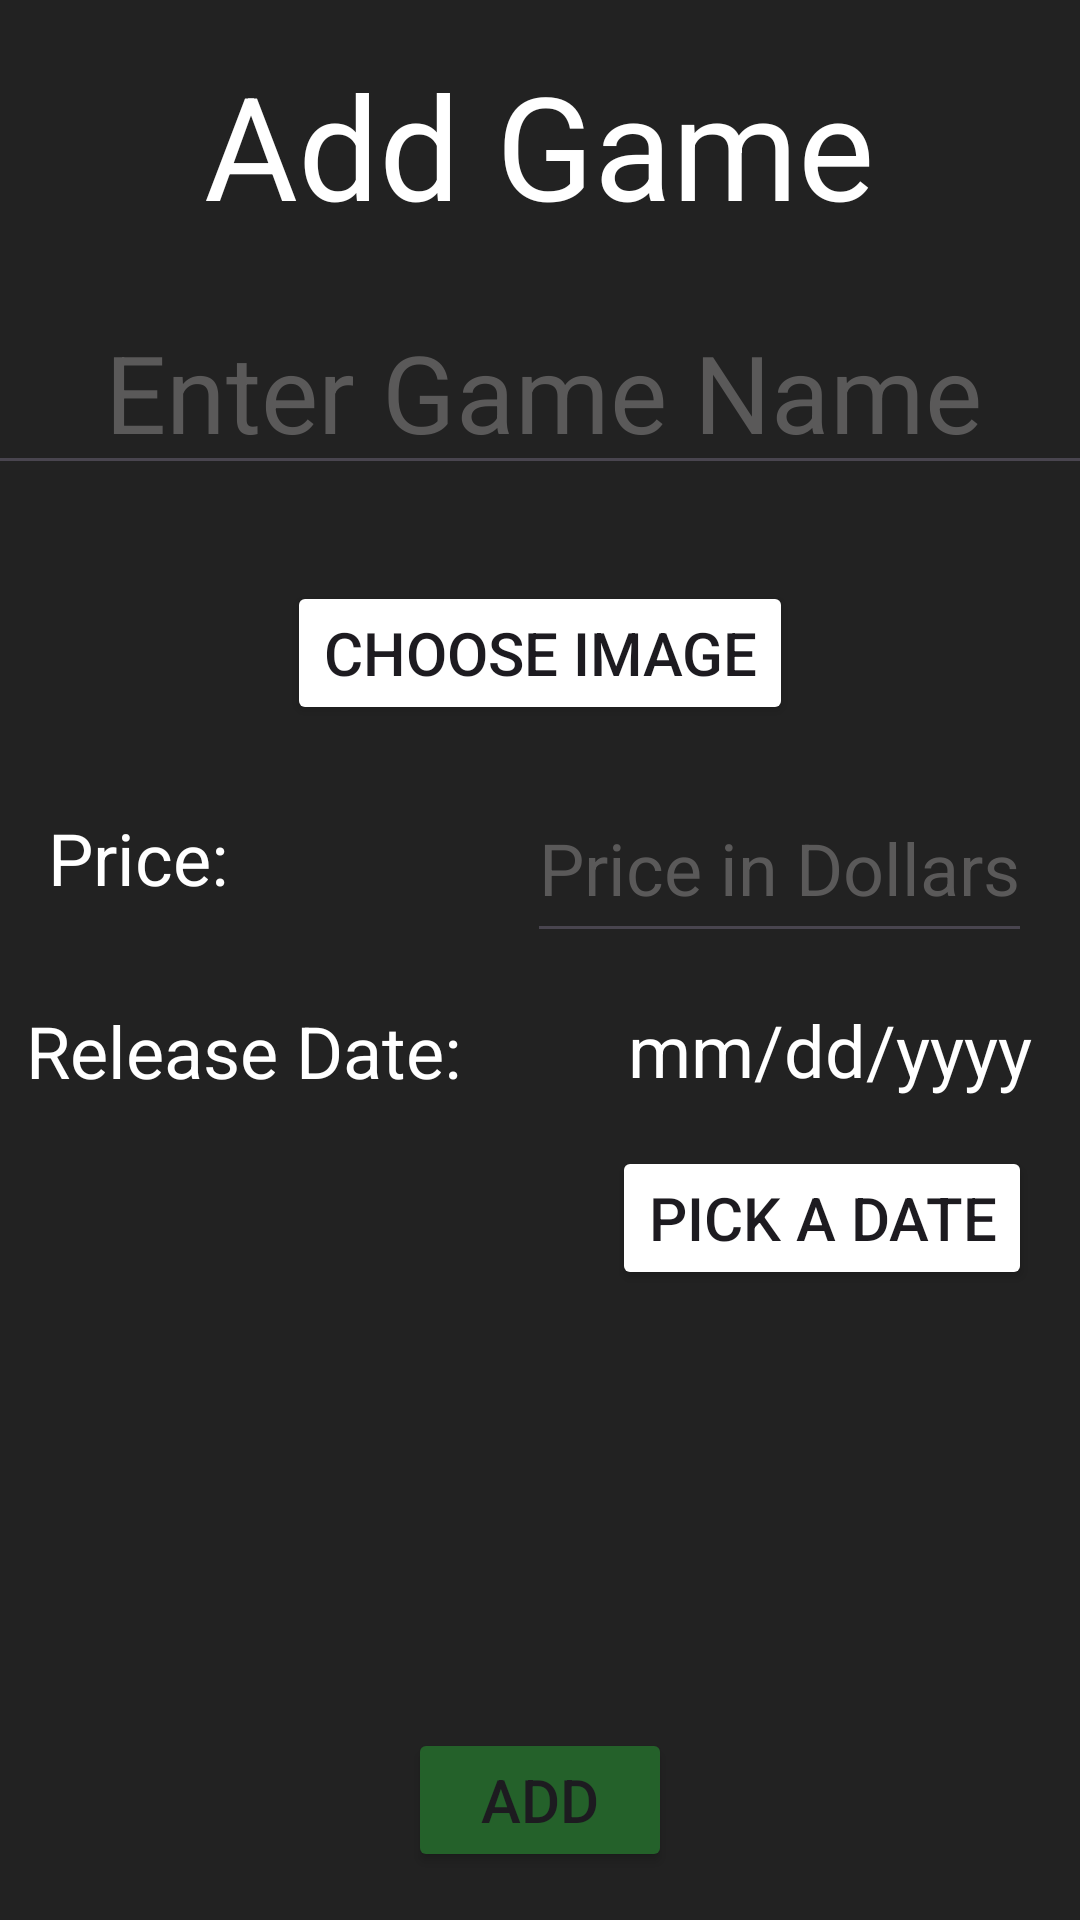

Layout XML and referenced resources for this Android screen:
<!-- AndroidManifest.xml: application theme Theme.GameDevelopersPlatform -->
<!-- res/layout/fragment_add_game_page.xml -->
<?xml version="1.0" encoding="utf-8"?>
<androidx.constraintlayout.widget.ConstraintLayout xmlns:android="http://schemas.android.com/apk/res/android"
    xmlns:app="http://schemas.android.com/apk/res-auto"
    xmlns:tools="http://schemas.android.com/tools"
    android:layout_width="match_parent"
    android:layout_height="match_parent"
    android:background="@color/background_gray"
    tools:context=".AddGamePageFragment"
    android:id="@+id/addGamePageLayout">

    <TextView
        android:id="@+id/addGamePageTitle"
        android:layout_width="wrap_content"
        android:layout_height="wrap_content"
        android:layout_marginTop="16dp"
        android:text="Add Game"
        android:textColor="@color/white"
        android:textSize="48sp"
        app:layout_constraintEnd_toEndOf="parent"
        app:layout_constraintHorizontal_bias="0.497"
        app:layout_constraintStart_toStartOf="parent"
        app:layout_constraintTop_toTopOf="parent" />

    <com.google.android.material.imageview.ShapeableImageView
        android:id="@+id/addGamePageGameImage"
        android:layout_width="match_parent"
        android:layout_height="wrap_content"
        android:layout_marginStart="16dp"
        android:layout_marginTop="16dp"
        android:layout_marginEnd="16dp"
        android:adjustViewBounds="true"
        android:scaleType="centerCrop"
        app:layout_constraintEnd_toEndOf="parent"
        app:layout_constraintHorizontal_bias="0.0"
        app:layout_constraintStart_toStartOf="parent"
        app:layout_constraintTop_toBottomOf="@+id/addGamePageGameNameInput"
        app:shapeAppearanceOverlay="@style/RoundCorner"
        tools:ignore="MissingConstraints" />

    <TextView
        android:id="@+id/addGamePageReleaseDateTitle"
        android:layout_width="wrap_content"
        android:layout_height="wrap_content"
        android:layout_marginTop="32dp"
        android:text="Release Date:"
        android:textColor="@color/white"
        android:textSize="24sp"
        app:layout_constraintEnd_toStartOf="@+id/addGamePageReleaseDateText"
        app:layout_constraintHorizontal_bias="0.137"
        app:layout_constraintStart_toStartOf="parent"
        app:layout_constraintTop_toBottomOf="@+id/addGamePagePriceTitle" />

    <TextView
        android:id="@+id/addGamePageReleaseDateText"
        android:layout_width="wrap_content"
        android:layout_height="wrap_content"
        android:layout_marginTop="16dp"
        android:layout_marginEnd="16dp"
        android:text="mm/dd/yyyy"
        android:textColor="@color/white"
        android:textSize="24sp"
        app:layout_constraintEnd_toEndOf="parent"
        app:layout_constraintTop_toBottomOf="@+id/addGamePagePriceInput" />


    <Button
        android:id="@+id/addGamePageCreateButton"
        android:layout_width="wrap_content"
        android:layout_height="wrap_content"
        android:layout_marginBottom="16dp"
        android:backgroundTint="@color/green_button"
        android:text="Add"
        android:textSize="20sp"
        app:layout_constraintBottom_toBottomOf="parent"
        app:layout_constraintEnd_toEndOf="parent"
        app:layout_constraintStart_toStartOf="parent"
        app:layout_constraintTop_toBottomOf="@+id/addGamePageShowDatePickerButton"
        app:layout_constraintVertical_bias="1.0" />

    <Button
        android:id="@+id/addGamePageShowDatePickerButton"
        android:layout_width="wrap_content"
        android:layout_height="wrap_content"
        android:layout_marginTop="16dp"
        android:layout_marginEnd="16dp"
        android:backgroundTint="@color/blue_button"
        android:text="Pick a Date"
        android:textSize="20sp"
        app:layout_constraintEnd_toEndOf="parent"
        app:layout_constraintHorizontal_bias="1.0"
        app:layout_constraintStart_toStartOf="parent"
        app:layout_constraintTop_toBottomOf="@+id/addGamePageReleaseDateText" />

    <com.google.android.material.textfield.TextInputEditText
        android:id="@+id/addGamePagePriceInput"
        android:layout_width="wrap_content"
        android:layout_height="60dp"
        android:layout_marginTop="16dp"
        android:layout_marginEnd="16dp"
        android:hint="Price in Dollars"
        android:maxWidth="240dp"
        android:minWidth="120dp"
        android:singleLine="true"
        android:textColor="@color/white"
        android:textColorHint="@color/hint_color"
        android:textSize="24sp"
        app:layout_constraintHorizontal_bias="1.0"
        app:layout_constraintEnd_toEndOf="parent"
        app:layout_constraintTop_toBottomOf="@+id/addGamePageChooseImageButton" />

    <TextView
        android:id="@+id/addGamePagePriceTitle"
        android:layout_width="wrap_content"
        android:layout_height="wrap_content"
        android:layout_marginStart="16dp"
        android:layout_marginTop="28dp"
        android:text="Price:"
        android:textColor="@color/white"
        android:textSize="24sp"
        app:layout_constraintEnd_toStartOf="@+id/addGamePagePriceInput"
        app:layout_constraintHorizontal_bias="0.0"
        app:layout_constraintStart_toStartOf="parent"
        app:layout_constraintTop_toBottomOf="@+id/addGamePageChooseImageButton" />

    <com.google.android.material.textfield.TextInputEditText
        android:id="@+id/addGamePageGameNameInput"
        android:layout_width="377dp"
        android:layout_height="wrap_content"
        android:layout_marginTop="16dp"
        android:gravity="center"
        android:hint="Enter Game Name"
        android:singleLine="true"
        android:textColor="@color/white"
        android:textColorHint="@color/hint_color"
        android:textSize="36sp"
        app:layout_constraintEnd_toEndOf="parent"
        app:layout_constraintHorizontal_bias="0.47"
        app:layout_constraintStart_toStartOf="parent"
        app:layout_constraintTop_toBottomOf="@+id/addGamePageTitle" />

    <Button
        android:id="@+id/addGamePageChooseImageButton"
        android:layout_width="wrap_content"
        android:layout_height="wrap_content"
        android:layout_marginTop="16dp"
        android:text="Choose Image"
        android:backgroundTint="@color/blue_button"
        android:textSize="20sp"
        app:layout_constraintEnd_toEndOf="parent"
        app:layout_constraintStart_toStartOf="parent"
        app:layout_constraintTop_toBottomOf="@+id/addGamePageGameImage" />

</androidx.constraintlayout.widget.ConstraintLayout>
<!-- resources referenced by this layout -->
<resources>
  <color name="background_gray">#222222</color>
  <color name="green_button">#24612A</color>
  <color name="hint_color">#5A5959</color>
  <color name="white">#FFFFFFFF</color>
  <style name="RoundCorner" parent="">
          <item name="cornerFamily">rounded</item>
          <item name="cornerSize">10dp</item>
          <item name="color">@color/white</item>
      </style>
  <style name="Theme.GameDevelopersPlatform" parent="Base.Theme.GameDevelopersPlatform" />
  <style name="Base.Theme.GameDevelopersPlatform" parent="Theme.Material3.DayNight.NoActionBar">
      </style>
</resources>
